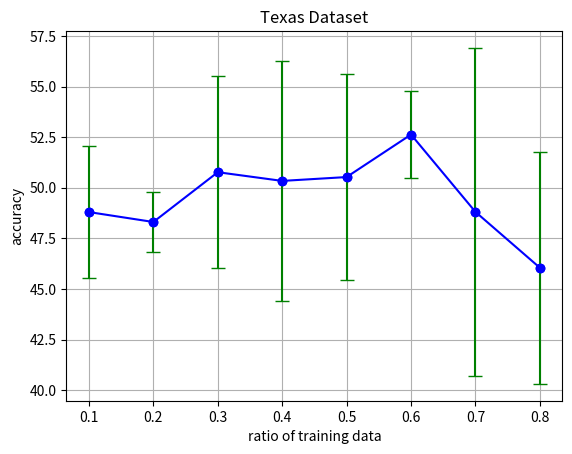

Write the Python code that produced this figure.
import numpy as np
import matplotlib.pyplot as plt

def get_mean(data):
    return np.mean(data)

def get_std(data):
    return np.std(data)

def draw_train(x, y, std):
    # 绘制图表
    plt.plot(x, y, marker='o', linestyle='-', color='b')
    plt.errorbar(x, y, yerr=std, fmt='o', color='b', ecolor='g', capsize=5)
    plt.xlabel('ratio of training data')
    plt.ylabel('accuracy')
    plt.title('Texas Dataset')
    plt.xticks(x)
    plt.grid(True)
    plt.savefig('texas_ratio_of_training_data_and_accuracy.png', dpi = 600)
    plt.show()

if __name__ == '__main__':
    x = [.1, .2, .3, .4, .5, .6, .7, .8]
    y = [48.80, 48.31, 50.77, 50.34, 50.53, 52.63, 48.81, 46.05]
    std = [3.24, 1.47, 4.74, 5.92, 5.07, 2.15, 8.1, 5.74]

    draw_train(x, y, std)
